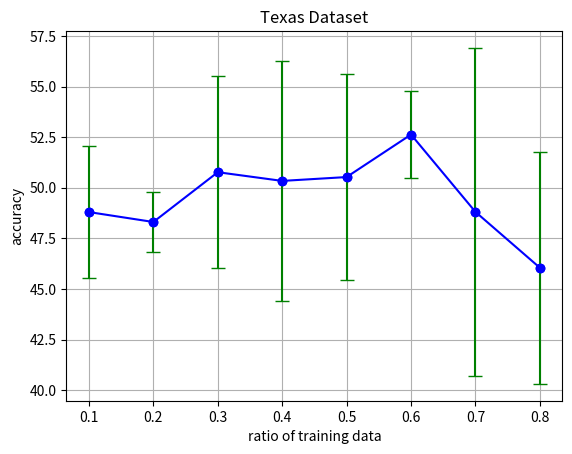

Write the Python code that produced this figure.
import numpy as np
import matplotlib.pyplot as plt

def get_mean(data):
    return np.mean(data)

def get_std(data):
    return np.std(data)

def draw_train(x, y, std):
    # 绘制图表
    plt.plot(x, y, marker='o', linestyle='-', color='b')
    plt.errorbar(x, y, yerr=std, fmt='o', color='b', ecolor='g', capsize=5)
    plt.xlabel('ratio of training data')
    plt.ylabel('accuracy')
    plt.title('Texas Dataset')
    plt.xticks(x)
    plt.grid(True)
    plt.savefig('texas_ratio_of_training_data_and_accuracy.png', dpi = 600)
    plt.show()

if __name__ == '__main__':
    x = [.1, .2, .3, .4, .5, .6, .7, .8]
    y = [48.80, 48.31, 50.77, 50.34, 50.53, 52.63, 48.81, 46.05]
    std = [3.24, 1.47, 4.74, 5.92, 5.07, 2.15, 8.1, 5.74]

    draw_train(x, y, std)
